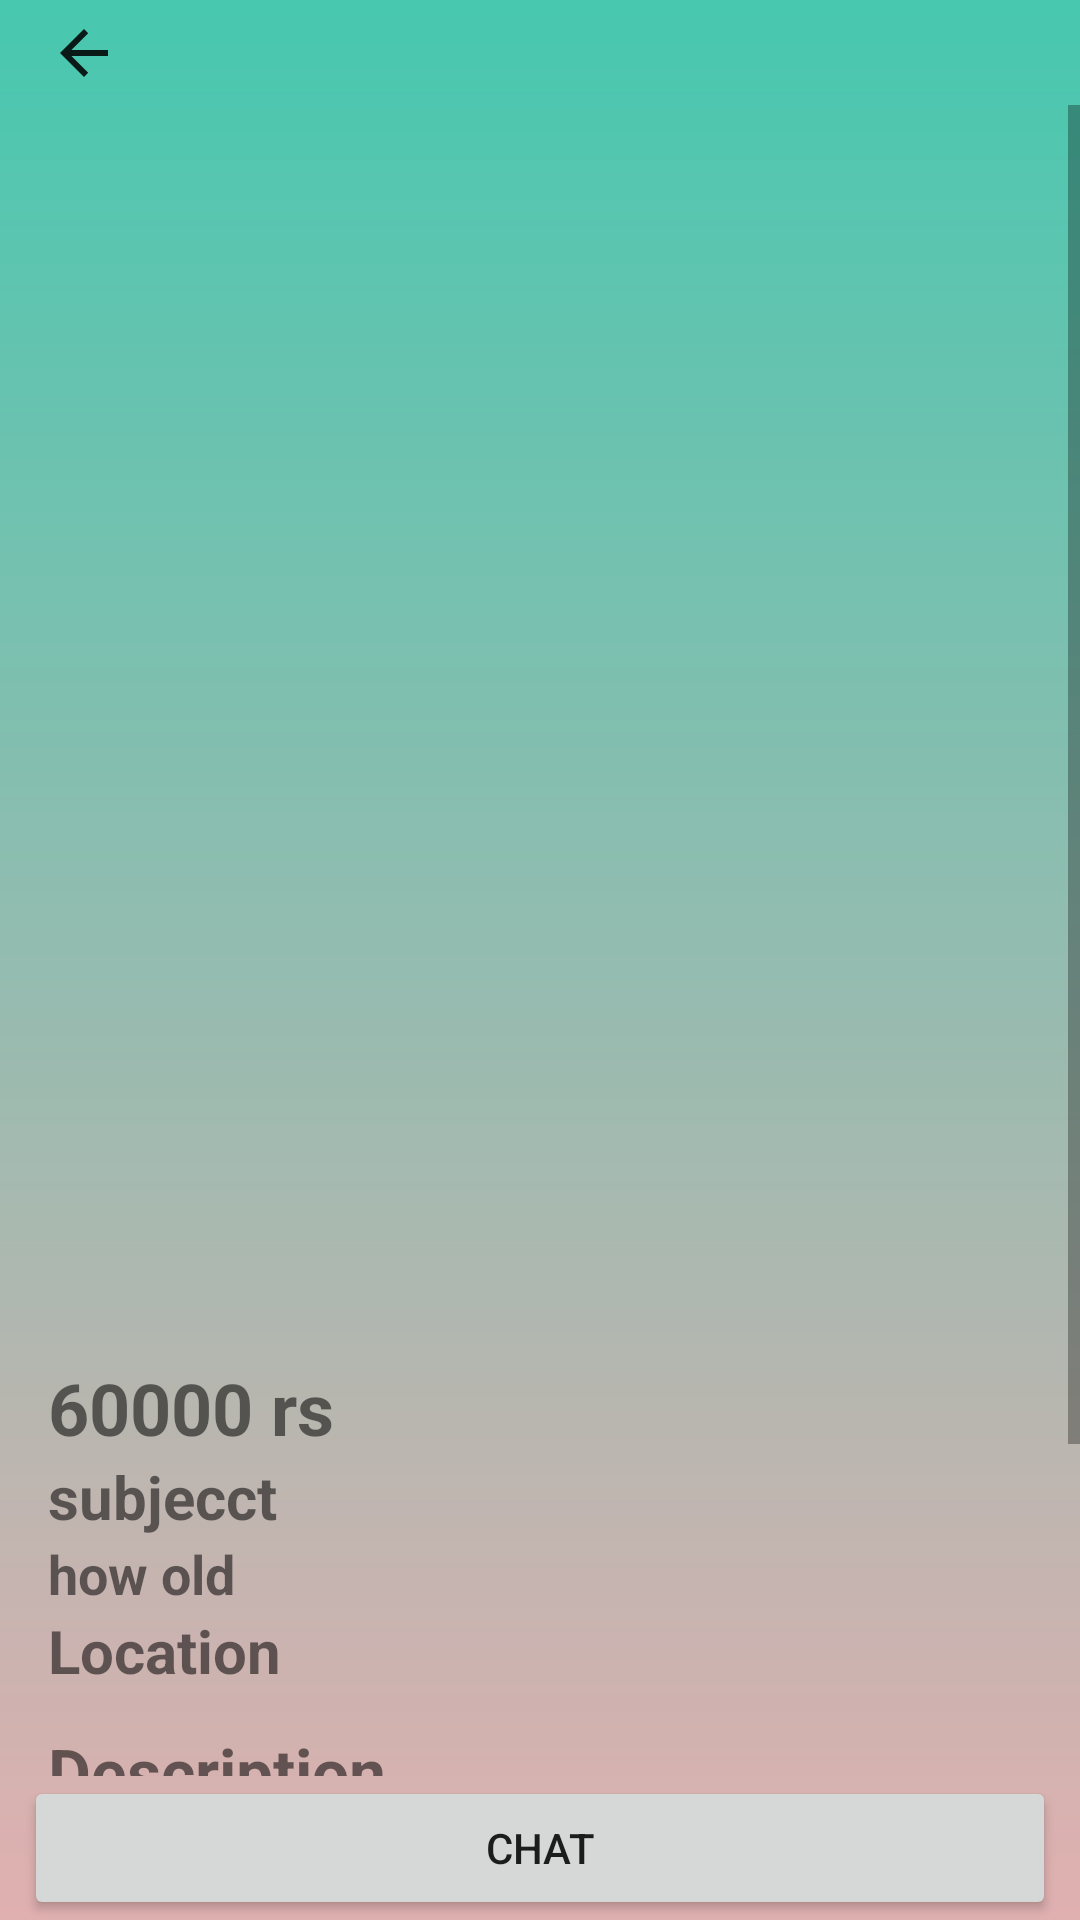

Layout XML and referenced resources for this Android screen:
<!-- AndroidManifest.xml: application theme AppTheme -->
<!-- res/layout/activity_showad.xml -->
<?xml version="1.0" encoding="utf-8"?>
<androidx.constraintlayout.widget.ConstraintLayout xmlns:android="http://schemas.android.com/apk/res/android"
    xmlns:app="http://schemas.android.com/apk/res-auto"
    xmlns:tools="http://schemas.android.com/tools"
    android:layout_width="match_parent"
    android:layout_height="match_parent"
    android:background="@drawable/gradient"
    tools:context=".showad">

    <androidx.appcompat.widget.Toolbar
        android:id="@+id/toolbar3"
        android:layout_width="match_parent"
        android:layout_height="35dp"
        android:theme="?attr/actionBarTheme"
        app:layout_constraintEnd_toEndOf="parent"
        app:layout_constraintStart_toStartOf="parent"
        app:layout_constraintTop_toTopOf="parent"
        app:navigationIcon="?attr/actionModeCloseDrawable"
        app:subtitleTextColor="#FFFFFF" />

    <ScrollView
        android:layout_width="0dp"
        android:layout_height="0dp"
        app:layout_constraintBottom_toTopOf="@+id/button4"
        app:layout_constraintEnd_toEndOf="parent"
        app:layout_constraintStart_toStartOf="parent"
        app:layout_constraintTop_toBottomOf="@+id/toolbar3">

        <androidx.constraintlayout.widget.ConstraintLayout
            android:id="@+id/constraintLayout"
            android:layout_width="match_parent"
            android:layout_height="wrap_content"
            android:layout_marginBottom="11dp"
            app:layout_constraintBottom_toTopOf="@+id/button4"
            app:layout_constraintEnd_toEndOf="parent"
            app:layout_constraintHorizontal_bias="0.0"
            app:layout_constraintStart_toStartOf="parent"
            app:layout_constraintTop_toBottomOf="@+id/toolbar3">

            <ImageView
                android:id="@+id/adimg"
                android:layout_width="0dp"
                android:layout_height="410dp"
                android:layout_marginStart="8dp"
                android:layout_marginEnd="8dp"
                android:scaleType="fitXY"
                app:layout_constraintBottom_toTopOf="@+id/adprice"
                app:layout_constraintEnd_toEndOf="parent"
                app:layout_constraintStart_toStartOf="parent"
                app:layout_constraintTop_toTopOf="parent"
                app:srcCompat="@drawable/shape" />

            <TextView
                android:id="@+id/adprice"
                android:layout_width="0dp"
                android:layout_height="wrap_content"
                android:layout_marginStart="16dp"
                android:layout_marginTop="8dp"
                android:text="60000 rs"
                android:textSize="24sp"
                android:textStyle="bold"
                app:layout_constraintEnd_toEndOf="parent"
                app:layout_constraintStart_toStartOf="parent"
                app:layout_constraintTop_toBottomOf="@+id/adimg" />

            <TextView
                android:id="@+id/adsubject"
                android:layout_width="0dp"
                android:layout_height="wrap_content"
                android:layout_marginStart="16dp"
                android:text="subjecct"
                android:textSize="20sp"
                android:textStyle="bold"
                app:layout_constraintEnd_toEndOf="parent"
                app:layout_constraintStart_toStartOf="parent"
                app:layout_constraintTop_toBottomOf="@+id/adprice" />

            <TextView
                android:id="@+id/adhowold"
                android:layout_width="0dp"
                android:layout_height="wrap_content"
                android:layout_marginStart="16dp"
                android:text="how old"
                android:textSize="18sp"
                android:textStyle="bold"
                app:layout_constraintEnd_toEndOf="parent"
                app:layout_constraintStart_toStartOf="parent"
                app:layout_constraintTop_toBottomOf="@+id/adsubject" />

            <TextView
                android:id="@+id/adloc"
                android:layout_width="0dp"
                android:layout_height="wrap_content"
                android:layout_marginStart="16dp"
                android:text="Location"
                android:textSize="20sp"
                android:textStyle="bold"
                app:layout_constraintEnd_toEndOf="parent"
                app:layout_constraintHorizontal_bias="0.0"
                app:layout_constraintStart_toStartOf="parent"
                app:layout_constraintTop_toBottomOf="@+id/adhowold" />

            <TextView
                android:id="@+id/textView9"
                android:layout_width="0dp"
                android:layout_height="wrap_content"
                android:layout_marginStart="16dp"
                android:layout_marginTop="12dp"
                android:text="Description"
                android:textSize="22sp"
                android:textStyle="bold"
                app:layout_constraintEnd_toEndOf="parent"
                app:layout_constraintStart_toStartOf="parent"
                app:layout_constraintTop_toBottomOf="@+id/adloc" />

            <TextView
                android:id="@+id/addesc"
                android:layout_width="0dp"
                android:layout_height="wrap_content"
                android:layout_marginStart="16dp"
                android:text="description"
                android:textSize="18sp"
                android:textStyle="bold"
                app:layout_constraintEnd_toEndOf="parent"
                app:layout_constraintStart_toStartOf="parent"
                app:layout_constraintTop_toBottomOf="@+id/textView9" />

            <RelativeLayout
                android:id="@+id/relativeLayout"
                android:layout_width="0dp"
                android:layout_height="wrap_content"
                android:layout_marginTop="4dp"
                app:layout_constraintEnd_toEndOf="parent"
                app:layout_constraintStart_toStartOf="parent"
                app:layout_constraintTop_toBottomOf="@+id/textView6">

                <ImageView
                    android:id="@+id/userimg"
                    android:layout_width="70dp"
                    android:layout_height="70dp"
                    android:layout_centerInParent="false"
                    android:layout_centerVertical="true"
                    android:layout_marginLeft="16dp"
                    app:srcCompat="@drawable/shape" />

                <TextView
                    android:id="@+id/adusername"
                    android:layout_width="wrap_content"
                    android:layout_height="wrap_content"
                    android:layout_centerInParent="false"
                    android:layout_centerHorizontal="true"
                    android:layout_marginTop="5dp"
                    android:paddingLeft="55dp"
                    android:textSize="24sp"
                    android:textStyle="bold" />

                <TextView
                    android:id="@+id/aduserprofile"
                    android:layout_width="wrap_content"
                    android:layout_height="wrap_content"
                    android:layout_centerHorizontal="true"
                    android:layout_marginTop="37dp"
                    android:text="view profile"
                    android:textSize="18sp" />
            </RelativeLayout>

            <TextView
                android:id="@+id/textView6"
                android:layout_width="0dp"
                android:layout_height="wrap_content"
                android:layout_marginStart="18dp"
                android:layout_marginTop="8dp"
                android:text="Ad Posted By"
                app:layout_constraintEnd_toEndOf="parent"
                app:layout_constraintHorizontal_bias="0.098"
                app:layout_constraintStart_toStartOf="parent"
                app:layout_constraintTop_toBottomOf="@+id/addesc" />

        </androidx.constraintlayout.widget.ConstraintLayout>
    </ScrollView>

    <Button
        android:id="@+id/button4"
        android:layout_width="0dp"
        android:layout_height="48dp"
        android:layout_marginStart="8dp"
        android:layout_marginEnd="8dp"
        android:text="chat"
        app:layout_constraintBottom_toBottomOf="parent"
        app:layout_constraintEnd_toEndOf="parent"
        app:layout_constraintStart_toStartOf="parent" />
</androidx.constraintlayout.widget.ConstraintLayout>
<!-- resources referenced by this layout -->
<resources>
  <!-- drawable gradient (drawable) -->
  <?xml version="1.0" encoding="utf-8"?>
  <shape xmlns:android="http://schemas.android.com/apk/res/android"
      android:shape="rectangle">
      <gradient
          android:startColor="#D826BEA1"
          android:endColor="#D2DA9F9F"
          android:angle="270"/>
  </shape>
  <!-- drawable shape (drawable-v24) -->
  <?xml version="1.0" encoding="utf-8"?>
  <shape xmlns:android="http://schemas.android.com/apk/res/android"
      android:shape="rectangle"
      android:layout_height="match_parent"
      android:layout_width="match_parent">
  
      <corners
          android:bottomRightRadius="10dp"
          android:bottomLeftRadius="10dp"
          android:topLeftRadius="10dp"
          android:topRightRadius="10dp"/>
  
  </shape>
  <style name="AppTheme" parent="Theme.MaterialComponents.DayNight.NoActionBar">
          
          <item name="colorPrimary">#A9000000</item>
          <item name="colorPrimaryDark">#DA9F9F</item>
          <item name="colorAccent">#26BEA1</item>
          <item name="android:statusBarColor">#D826BEA1</item>
          <item name="android:navigationBarColor">#D2DA9F9F</item>
      </style>
</resources>
